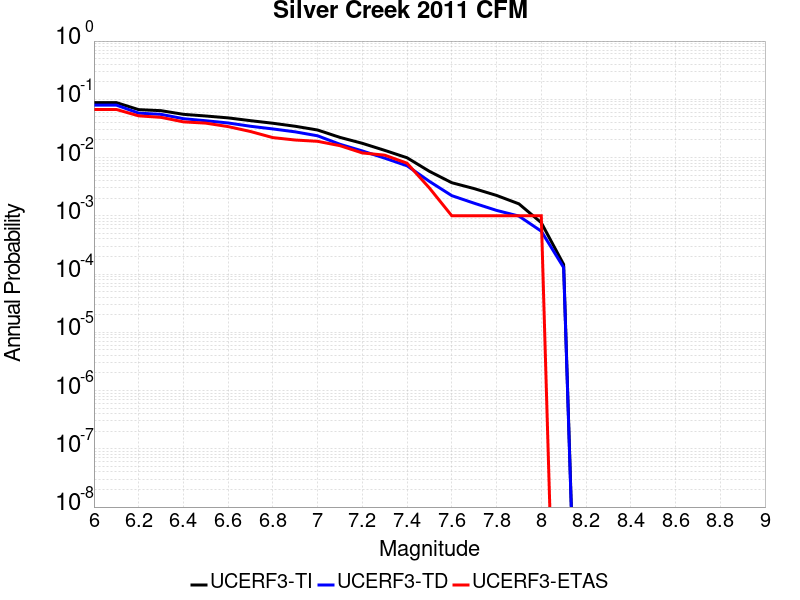

The file beside this chart, header and first rows:
Magnitude, UCERF3-TI Prob, UCERF3-TD Prob, UCERF3-ETAS Prob
6.0, 0.08781, 0.07955, 0.067
6.1, 0.08781, 0.07955, 0.067
6.2, 0.06647, 0.05785, 0.052
6.3, 0.06381, 0.05516, 0.049
6.4, 0.05526, 0.04648, 0.041
6.5, 0.05169, 0.04286, 0.039
6.6, 0.04801, 0.03925, 0.034
6.7, 0.04299, 0.03445, 0.028
6.8, 0.03882, 0.031, 0.022
6.9, 0.03445, 0.02763, 0.02
7.0, 0.02972, 0.02363, 0.019
7.1, 0.02219, 0.01691, 0.016
7.2, 0.01755, 0.01299, 0.012
7.3, 0.01329, 0.009772, 0.011
7.4, 0.009919, 0.007223, 0.008
7.5, 0.005799, 0.003896, 0.003
7.6, 0.003699, 0.002219, 0.001
7.7, 0.002931, 0.001645, 0.001
7.8, 0.002239, 0.001239, 0.001
7.9, 0.001605, 9.897294E-4, 0.001
8.0, 7.623134E-4, 5.442775E-4, 0.001
8.1, 1.4625162E-4, 1.2945871E-4, 0.0
